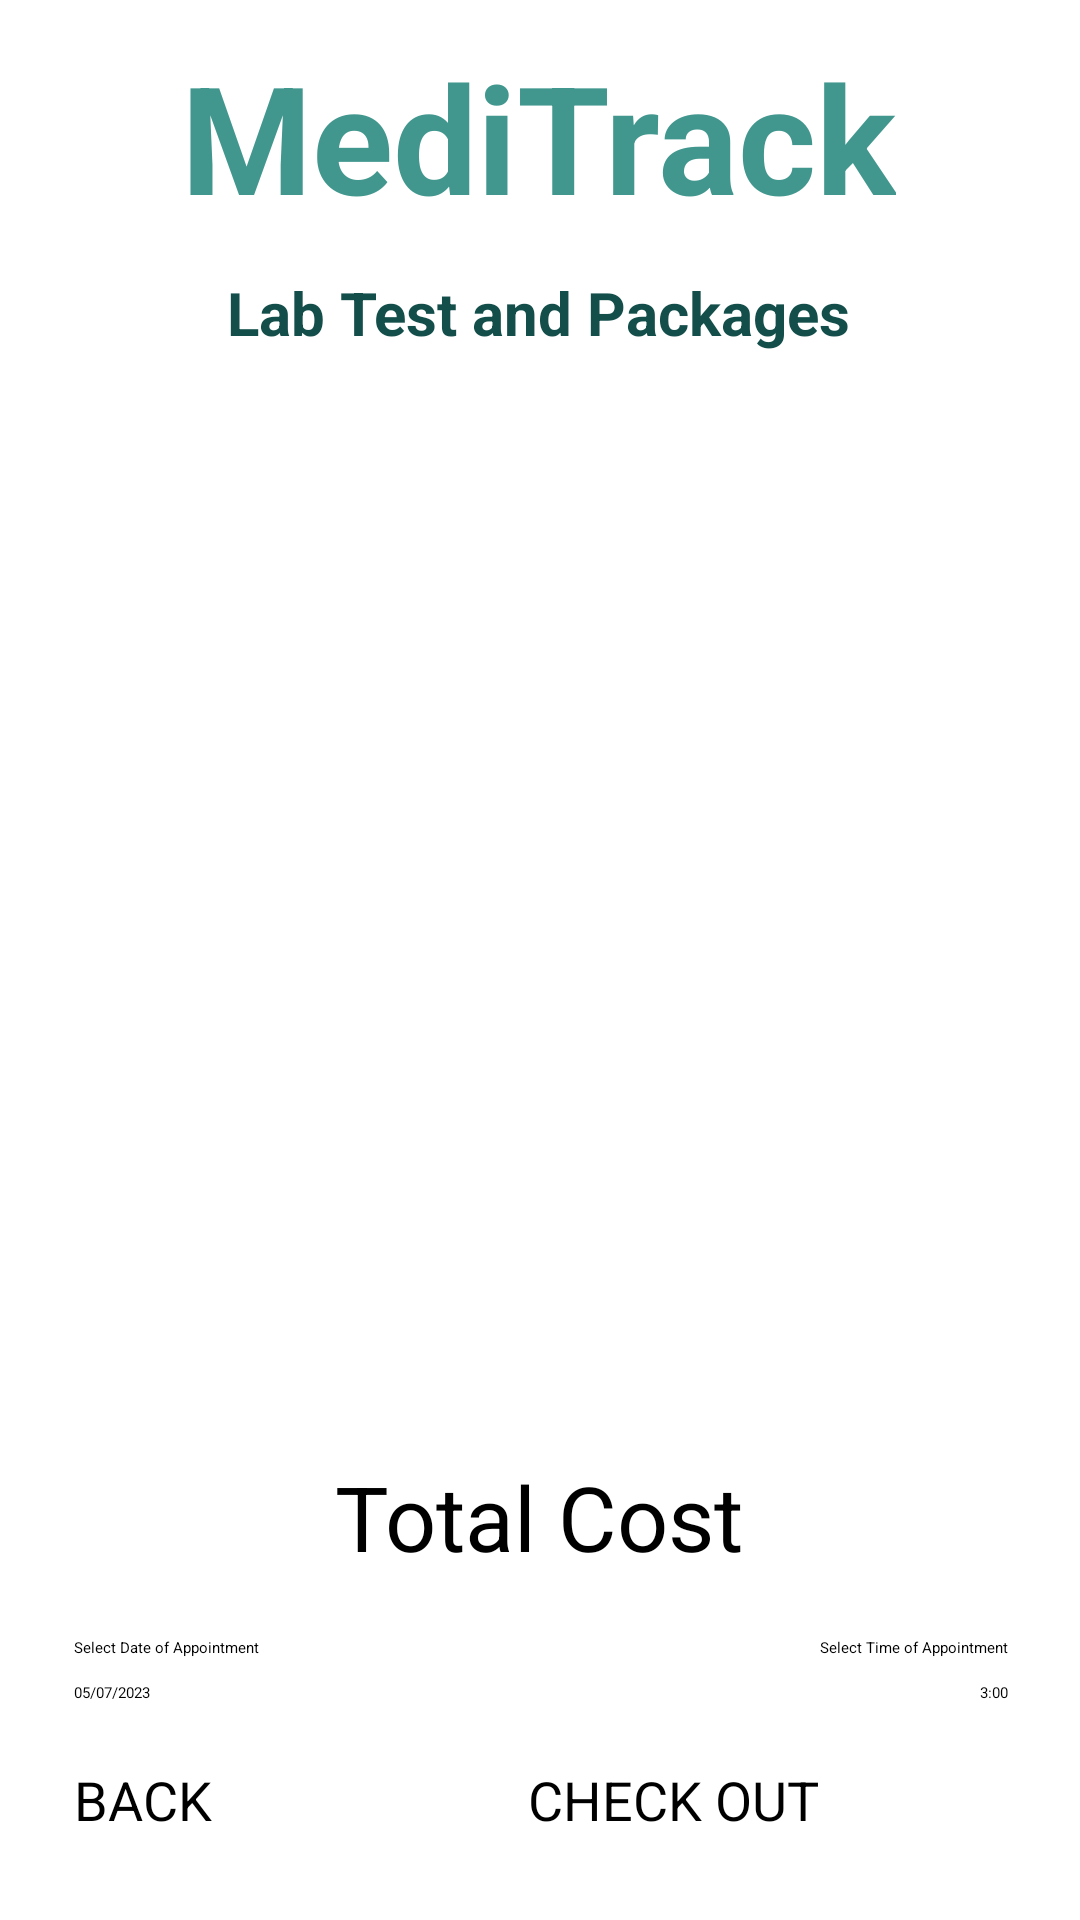

Write the Android layout XML for this screen, with the resource values it uses.
<!-- AndroidManifest.xml: application theme Theme.HealthCareApp -->
<!-- res/layout/activity_cart_lab.xml -->
<?xml version="1.0" encoding="utf-8"?>
<androidx.constraintlayout.widget.ConstraintLayout xmlns:android="http://schemas.android.com/apk/res/android"
    xmlns:app="http://schemas.android.com/apk/res-auto"
    xmlns:tools="http://schemas.android.com/tools"
    android:layout_width="match_parent"
    android:layout_height="match_parent"
    android:background="@drawable/back3"
    tools:context=".CartLabActivity">

    <TextView
        android:id="@+id/cartAppTitle"
        android:layout_width="wrap_content"
        android:layout_height="wrap_content"
        android:layout_centerHorizontal="true"
        android:layout_margin="12dp"
        android:text="MediTrack"
        android:textColor="@color/lightblue"
        android:textSize="50sp"
        android:textStyle="bold"
        app:layout_constraintBottom_toBottomOf="parent"
        app:layout_constraintEnd_toEndOf="parent"
        app:layout_constraintHorizontal_bias="0.496"
        app:layout_constraintStart_toStartOf="parent"
        app:layout_constraintTop_toTopOf="parent"
        app:layout_constraintVertical_bias="0.0" />

    <TextView
        android:id="@+id/cartTextViewTitle"
        android:layout_width="wrap_content"
        android:layout_height="wrap_content"
        android:layout_centerHorizontal="true"
        android:layout_margin="12dp"
        android:layout_marginTop="8dp"
        android:textColor="@color/white"
        android:textSize="16sp"
        android:textStyle="bold"
        app:layout_constraintEnd_toEndOf="parent"
        app:layout_constraintHorizontal_bias="0.497"
        app:layout_constraintStart_toStartOf="parent"
        app:layout_constraintTop_toBottomOf="@+id/cartTextViewDelivery" />

    <TextView
        android:id="@+id/cartTextViewDelivery"
        android:layout_width="wrap_content"
        android:layout_height="wrap_content"
        android:layout_centerHorizontal="true"
        android:layout_margin="12dp"
        android:layout_marginTop="4dp"
        android:text="Lab Test and Packages"
        android:textColor="@color/blue"
        android:textSize="20sp"
        android:textStyle="bold"
        app:layout_constraintEnd_toEndOf="parent"
        app:layout_constraintHorizontal_bias="0.497"
        app:layout_constraintStart_toStartOf="parent"
        app:layout_constraintTop_toBottomOf="@+id/cartAppTitle" />

    <ListView
        android:id="@+id/cartListview"
        android:layout_width="350dp"
        android:layout_height="480dp"
        android:padding="10dp"
        app:layout_constraintBottom_toBottomOf="parent"
        app:layout_constraintEnd_toEndOf="parent"
        app:layout_constraintHorizontal_bias="0.508"
        app:layout_constraintStart_toStartOf="parent"
        app:layout_constraintTop_toBottomOf="@+id/cartTextViewTitle"
        app:layout_constraintVertical_bias="0.042" />

    <TextView
        android:id="@+id/cardTextViewTotalCost"
        android:layout_width="wrap_content"
        android:layout_height="wrap_content"
        android:layout_marginBottom="20dp"
        android:text="Total Cost"
        android:textColor="@color/black"
        android:textSize="30sp"
        app:layout_constraintBottom_toTopOf="@+id/cartTextViewSelectDate"
        app:layout_constraintEnd_toEndOf="parent"
        app:layout_constraintHorizontal_bias="0.498"
        app:layout_constraintStart_toStartOf="parent" />

    <TextView
        android:id="@+id/cartTextViewSelectDate"
        android:layout_width="160dp"
        android:layout_height="wrap_content"
        android:layout_marginBottom="8dp"
        android:text="Select Date of Appointment"
        android:textAlignment="viewStart"
        android:textColor="@color/black"
        app:layout_constraintBottom_toTopOf="@+id/btnCartBookDate"
        app:layout_constraintEnd_toEndOf="parent"
        app:layout_constraintHorizontal_bias="0.123"
        app:layout_constraintStart_toStartOf="parent" />

    <Button
        android:id="@+id/btnCartBookDate"
        style="?android:spinnerStyle"
        android:layout_width="160dp"
        android:layout_height="wrap_content"
        android:layout_marginBottom="20dp"
        android:text="05/07/2023"
        android:textColor="@color/black"
        android:textAlignment="viewStart"
        app:layout_constraintBottom_toTopOf="@+id/btnCartBack"
        app:layout_constraintEnd_toEndOf="parent"
        app:layout_constraintHorizontal_bias="0.123"
        app:layout_constraintStart_toStartOf="parent" />

    <TextView
        android:id="@+id/cartTextViewSelectTime"
        android:layout_width="160dp"
        android:layout_height="wrap_content"
        android:layout_marginBottom="8dp"
        android:text="Select Time of Appointment"
        android:textAlignment="viewEnd"
        android:textColor="@color/black"
        app:layout_constraintBottom_toTopOf="@+id/btnCartBookTime"
        app:layout_constraintEnd_toEndOf="parent"
        app:layout_constraintHorizontal_bias="0.88"
        app:layout_constraintStart_toStartOf="parent" />

    <Button
        android:id="@+id/btnCartBookTime"
        style="?android:spinnerStyle"
        android:layout_width="160dp"
        android:layout_height="wrap_content"
        android:layout_marginBottom="20dp"
        android:text="3:00"
        android:textColor="@color/black"
        android:textAlignment="viewEnd"
        app:layout_constraintBottom_toTopOf="@+id/btnCartCheckOut"
        app:layout_constraintEnd_toEndOf="parent"
        app:layout_constraintHorizontal_bias="0.88"
        app:layout_constraintStart_toStartOf="parent" />

    <Button
        android:id="@+id/btnCartBack"
        android:layout_width="160dp"
        android:layout_height="wrap_content"
        android:layout_marginBottom="28dp"
        android:text="BACK"
        android:textSize="18sp"
        app:layout_constraintBottom_toBottomOf="parent"
        app:layout_constraintEnd_toEndOf="parent"
        app:layout_constraintHorizontal_bias="0.123"
        app:layout_constraintStart_toStartOf="parent" />

    <Button
        android:id="@+id/btnCartCheckOut"
        android:layout_width="160dp"
        android:layout_height="wrap_content"
        android:layout_marginBottom="28dp"
        android:text="CHECK OUT"
        android:textSize="18sp"
        app:layout_constraintBottom_toBottomOf="parent"
        app:layout_constraintEnd_toEndOf="parent"
        app:layout_constraintHorizontal_bias="0.88"
        app:layout_constraintStart_toStartOf="parent" />


</androidx.constraintlayout.widget.ConstraintLayout>
<!-- resources referenced by this layout -->
<resources>
  <color name="black">#FF000000</color>
  <color name="blue">#144E4A</color>
  <color name="lightblue">#41978E</color>
  <color name="white">#FFFFFFFF</color>
</resources>
